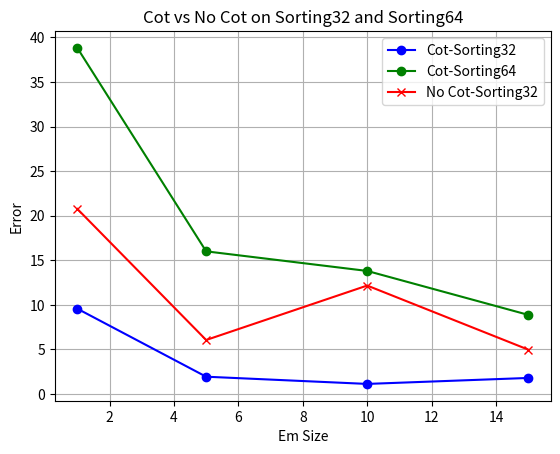
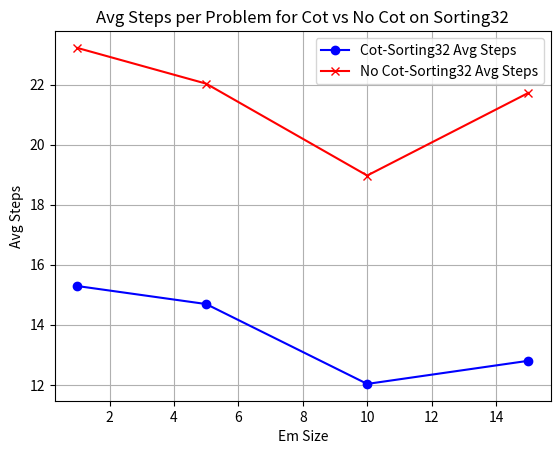

Python code for these plots, in order:
import matplotlib.pyplot as plt

# x-values representing 'em size'
em_size = [1, 5, 10, 15]

# y-values for 'cot' and 'no cot'
cot_values_sorting32 = [9.5625, 1.93, 1.12, 1.79]
cot_values_sorting64 = [38.83, 16.0, 13.8, 8.87]
no_cot_values_sorting32 = [20.763, 6.05, 12.16, 4.969]


# Create the plot
plt.plot(em_size, cot_values_sorting32, label="Cot-Sorting32", marker='o', linestyle='-', color='blue')
plt.plot(em_size, cot_values_sorting64, label="Cot-Sorting64", marker='o', linestyle='-', color='green')
plt.plot(em_size, no_cot_values_sorting32, label="No Cot-Sorting32", marker='x', linestyle='-', color='red')

# Add labels and title
plt.xlabel('Em Size')
plt.ylabel('Error')
plt.title('Cot vs No Cot on Sorting32 and Sorting64')

# Show legend
plt.legend()

# Display the plot
plt.grid(True)
plt.savefig('cot_vs_no_cot.png')
# plt.show()


# avg number of step per problem for sorting32 with cot
# cot-em1-llm-0-49.log, 15.29
# cot-em5-llm-0-49.log, 14.69
# cot-em10-llm-0-49.log, 12.03
# cot-em15-llm-0-49.log, 12.80

# avg number of step per problem for sorting32 with no cot
# no-cot-em1-llm-0-49.log, 23.22
# no-cot-em5-llm-0-49.log, 22.03
# no-cot-em10-llm-0-49.log, 18.97
# no-cot-em15-llm-0-49.log, 21.72

# x-values representing 'em size'
em_size = [1, 5, 10, 15]

# y-values for avg steps per problem
cot_avg_steps_sorting32 = [15.29, 14.69, 12.03, 12.80]
no_cot_avg_steps_sorting32 = [23.22, 22.03, 18.97, 21.72]

# Create the plot for avg steps
plt.figure()
plt.plot(em_size, cot_avg_steps_sorting32, label="Cot-Sorting32 Avg Steps", marker='o', linestyle='-', color='blue')
plt.plot(em_size, no_cot_avg_steps_sorting32, label="No Cot-Sorting32 Avg Steps", marker='x', linestyle='-', color='red')

# Add labels and title
plt.xlabel('Em Size')
plt.ylabel('Avg Steps')
plt.title('Avg Steps per Problem for Cot vs No Cot on Sorting32')

# Show legend
plt.legend()

# Display the plot
plt.grid(True)
plt.savefig('avg_steps_cot_vs_no_cot.png')
# plt.show()